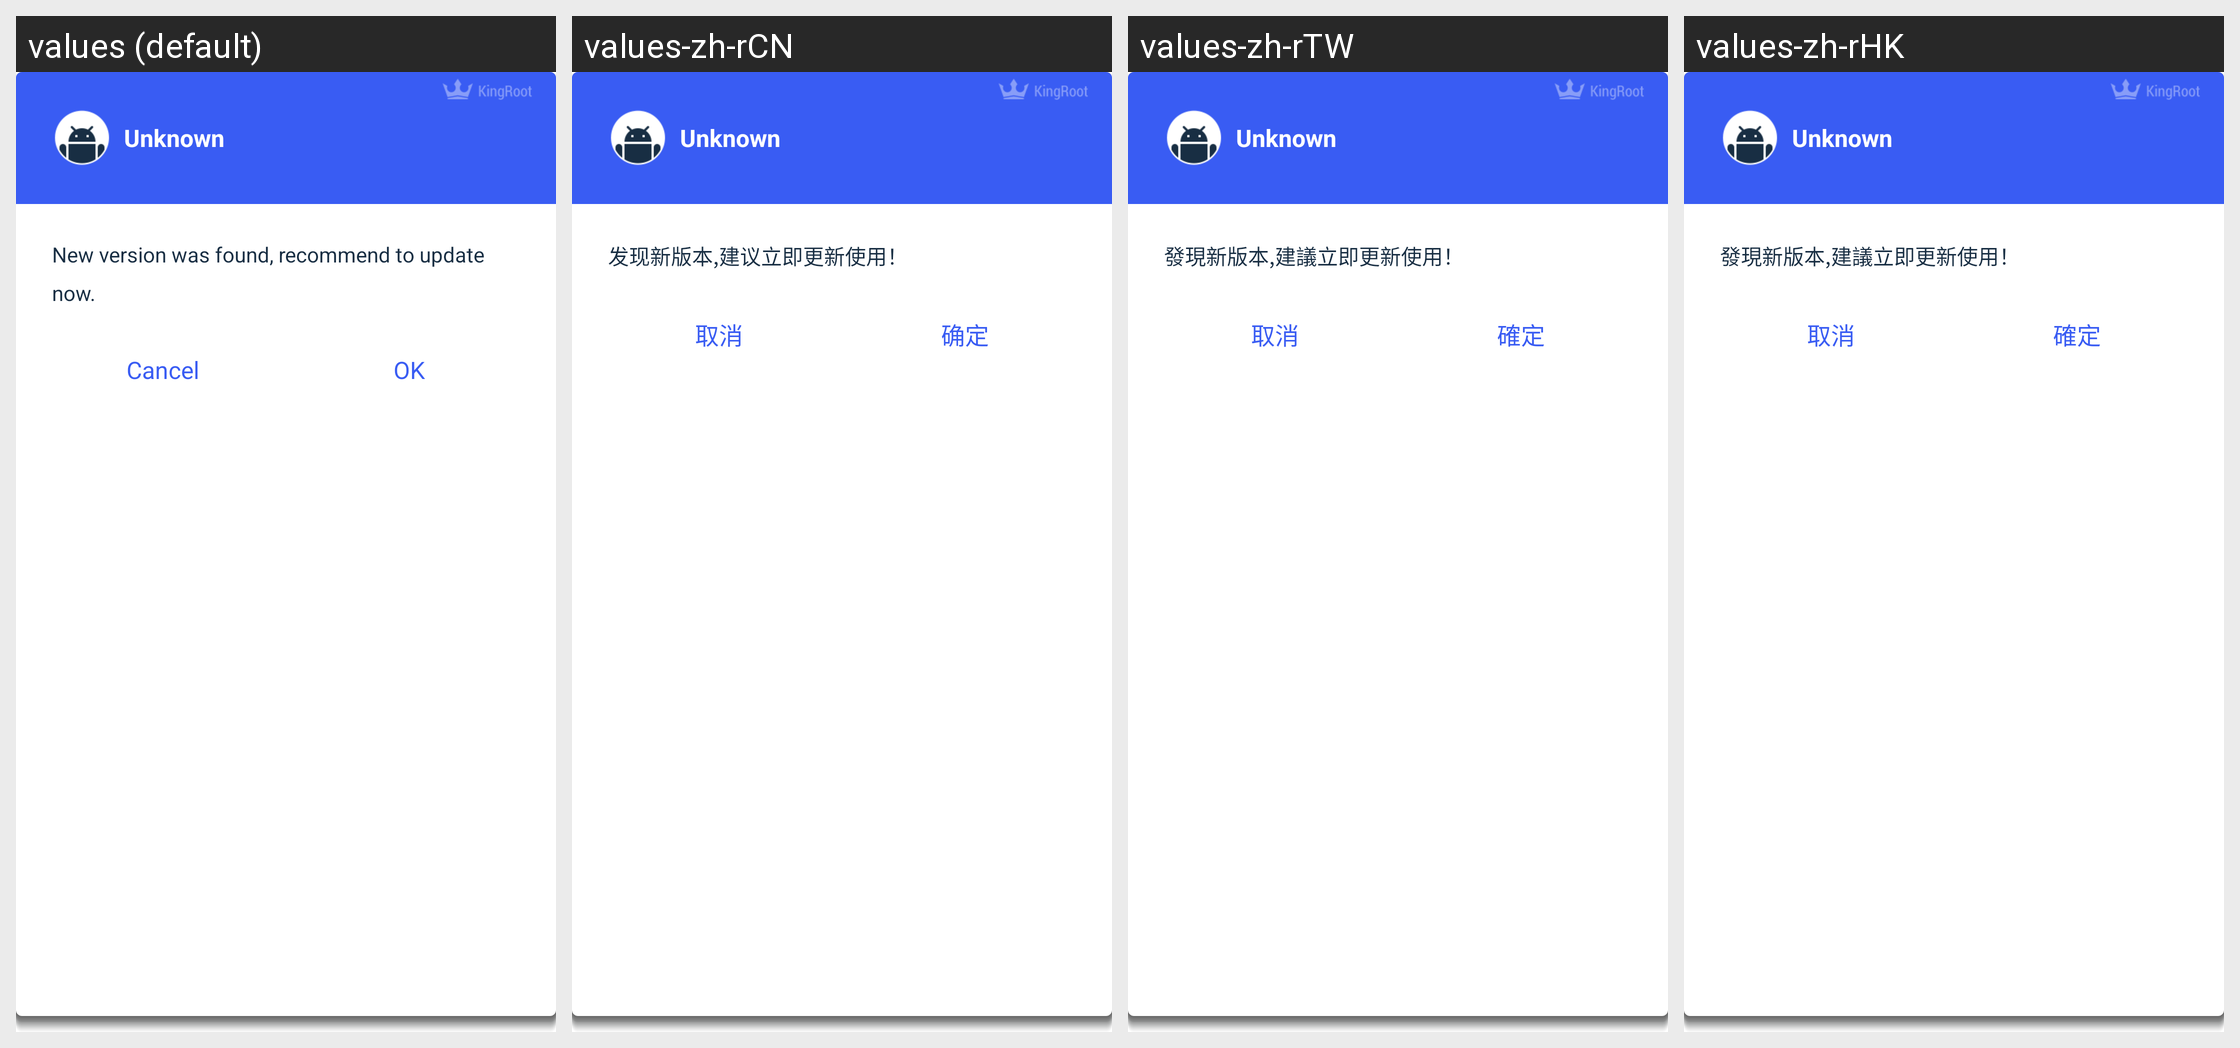

Strings drawn on this Android screen and how each of the app's shown locales translates them:
Android screen res/layout/activity_common_dialog.xml rendered under 4 locales, left to right: values (default), values-zh-rCN, values-zh-rTW, values-zh-rHK. Device: Nexus 5 (rendered at 1080×1920; each locale shown at half size, 540×960, under a caption strip naming it); theme Theme.RequestActivityTheme.
Other locales in the repository, not shown: values-es, values-hi, values-in, values-it, values-pt, values-ru.
Strings drawn on this screen, with the default value and each locale's value (text and hints the layout hard-codes, and strings that could not be matched under every locale, appear in the picture but are not listed):

version_update_ku_update_bar_content
  values: New version was found, recommend to update now.
  values-zh-rCN: 发现新版本,建议立即更新使用！
  values-zh-rTW: 發現新版本,建議立即更新使用！
  values-zh-rHK: 發現新版本,建議立即更新使用！

dialog_btn_cancel
  values: Cancel
  values-zh-rCN: 取消
  values-zh-rTW: 取消
  values-zh-rHK: 取消

dialog_btn_ok
  values: OK
  values-zh-rCN: 确定
  values-zh-rTW: 確定
  values-zh-rHK: 確定
